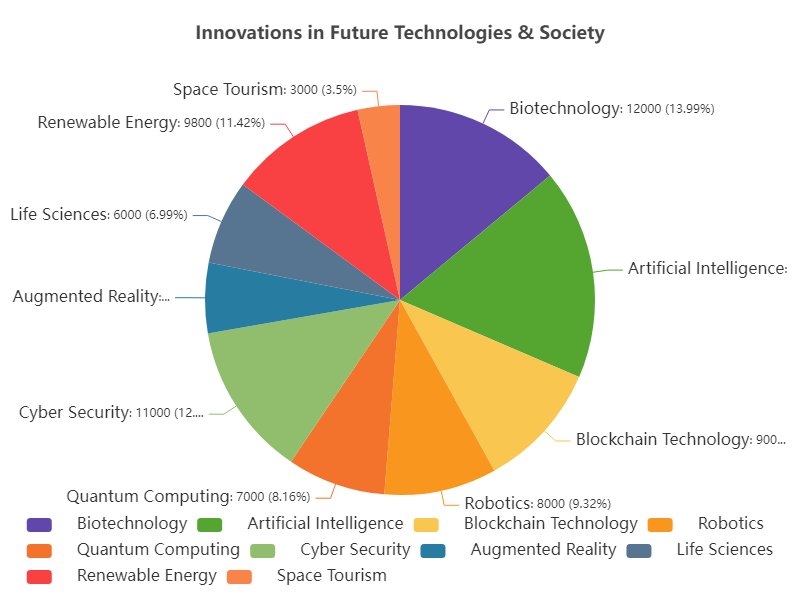

Values plotted in this chart, from the file beside it:
Category, Value
Biotechnology, 12000
Artificial Intelligence, 15000
Blockchain Technology, 9000
Robotics, 8000
Quantum Computing, 7000
Cyber Security, 11000
Augmented Reality, 5000
Life Sciences, 6000
Renewable Energy, 9800
Space Tourism, 3000
